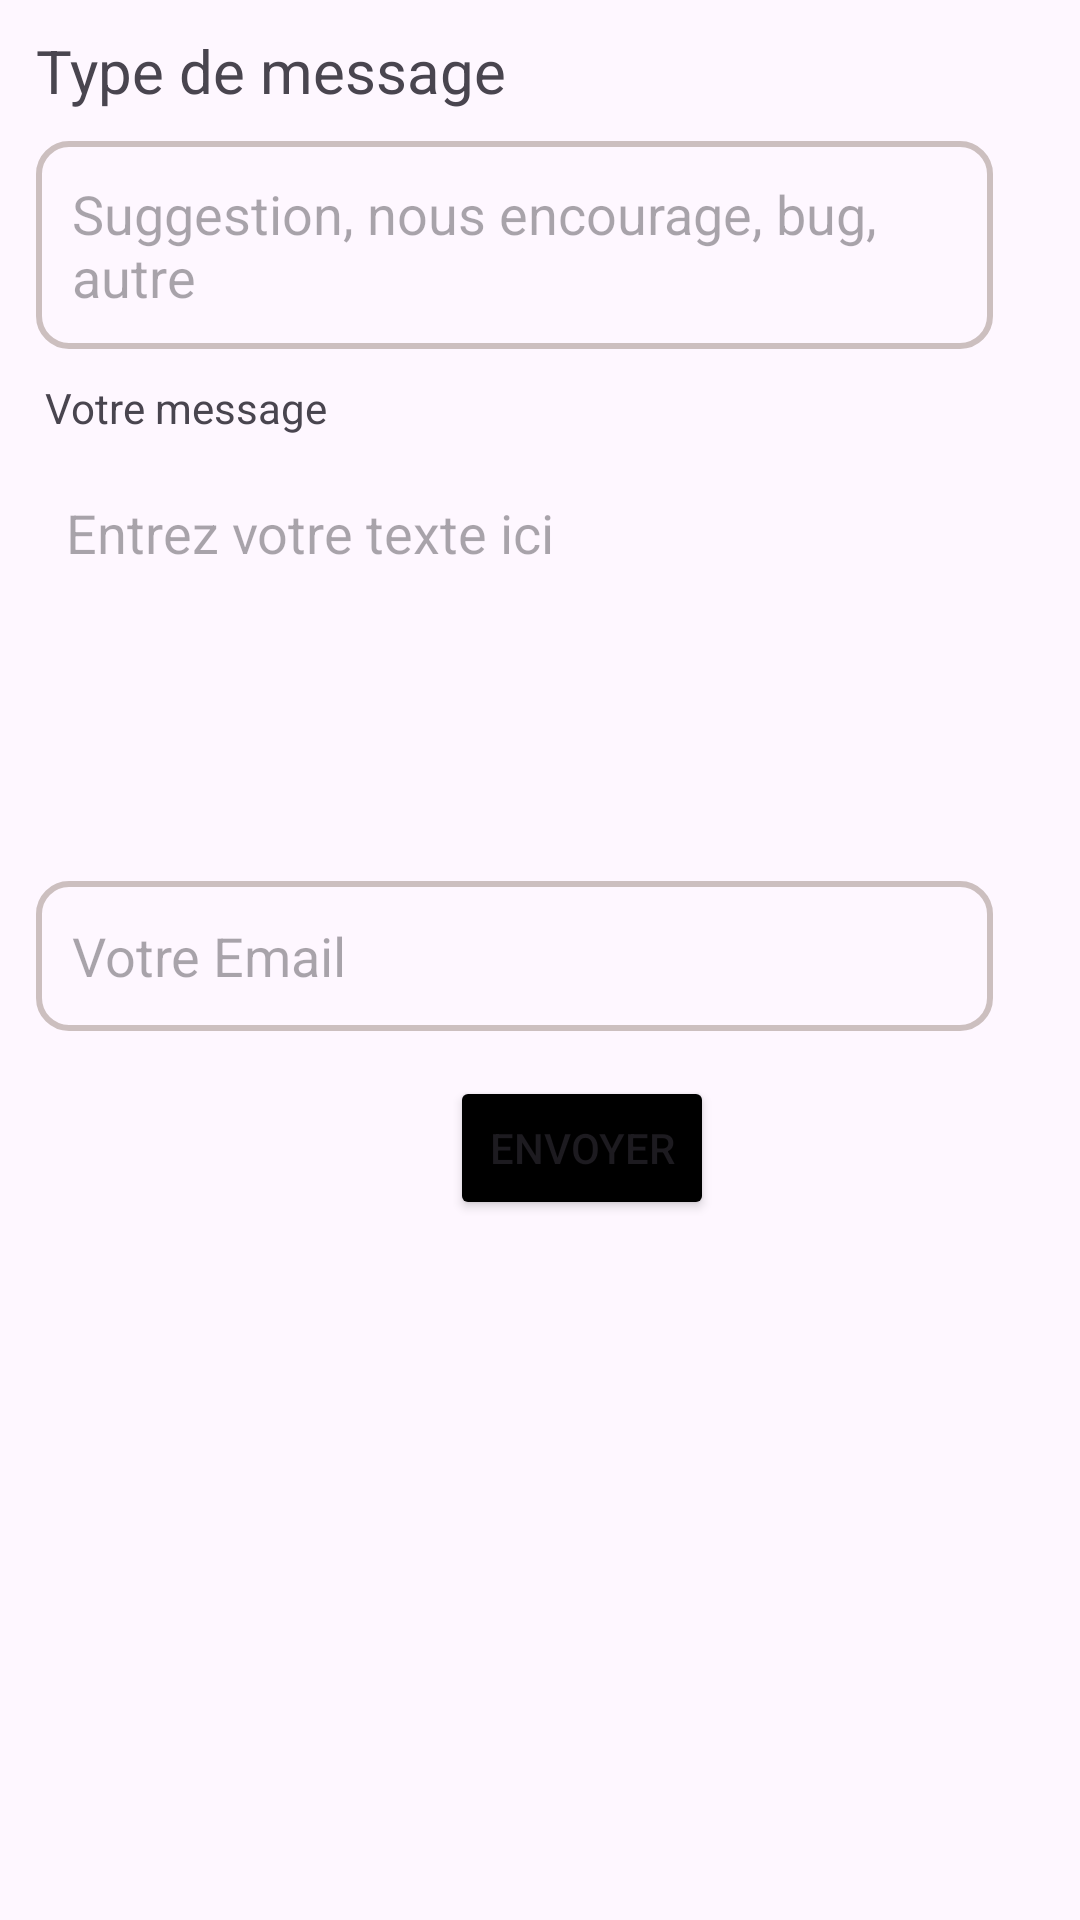

Here is an Android app screen rendered from its layout file. Give the layout XML and the strings, colors and styles it references.
<!-- AndroidManifest.xml: application theme Theme.Projett -->
<!-- res/layout/activity_probleme.xml -->
<?xml version="1.0" encoding="utf-8"?>
<LinearLayout xmlns:android="http://schemas.android.com/apk/res/android"
    xmlns:app="http://schemas.android.com/apk/res-auto"
    xmlns:tools="http://schemas.android.com/tools"
    android:layout_width="match_parent"
    android:layout_height="match_parent"
    android:orientation="vertical"
    tools:context=".probleme">

    <ScrollView
        android:layout_width="match_parent"
        android:layout_height="match_parent"
        android:fillViewport="true">

        <RelativeLayout
            android:layout_width="match_parent"
            android:layout_height="wrap_content">

            <TextView
                android:layout_width="wrap_content"
                android:layout_height="wrap_content"
                android:text="Type de message"
                android:id="@+id/tyui"
                android:textSize="20dp"
                android:layout_marginTop="10dp"
                android:layout_marginLeft="12dp"/>

            <EditText
                android:layout_width="match_parent"
                android:layout_height="wrap_content"
                android:id="@+id/etc"
                android:background="@drawable/darw2"
                android:layout_marginLeft="12dp"
                android:layout_marginRight="29dp"
                android:padding="12dp"
                android:layout_below="@+id/tyui"
                android:layout_marginTop="10dp"
                android:hint="Suggestion, nous encourage, bug, autre"/>

            <TextView
                android:layout_width="wrap_content"
                android:layout_height="wrap_content"
                android:text="Votre message"
                android:id="@+id/mess"
                android:layout_below="@id/etc"
                android:layout_marginLeft="15dp"
                android:layout_marginTop="10dp"/>

            <EditText
                android:id="@+id/discription1"
                android:layout_width="match_parent"
                android:layout_height="wrap_content"
                android:hint="Entrez votre texte ici"
                android:inputType="textMultiLine"
                android:gravity="top|start"
                android:minLines="5"
                android:layout_below="@+id/mess"
                android:maxLines="10"
                android:layout_marginLeft="12dp"
                android:layout_marginTop="10dp"
                android:layout_marginRight="12dp"
                android:scrollbars="vertical"
                android:background="@drawable/edit_text_background"
                android:padding="10dp"/>

            <EditText
                android:layout_width="match_parent"
                android:layout_height="wrap_content"
                android:id="@+id/lmail"
                android:background="@drawable/darw2"
                android:layout_marginLeft="12dp"
                android:layout_marginRight="29dp"
                android:padding="12dp"
                android:layout_below="@+id/discription1"
                android:layout_marginTop="10dp"
                android:hint="Votre Email"/>

            <Button
                android:layout_width="wrap_content"
                android:layout_height="wrap_content"
                android:layout_below="@id/lmail"
                android:layout_marginTop="15dp"
                android:layout_marginLeft="150dp"
                android:text="Envoyer"
                android:backgroundTint="@color/black"
                android:id="@+id/btnEnvoyer"/>
        </RelativeLayout>
    </ScrollView>
</LinearLayout>
<!-- resources referenced by this layout -->
<resources>
  <!-- drawable darw2 (drawable) -->
  <shape xmlns:android="http://schemas.android.com/apk/res/android"
      android:shape="rectangle">
      <stroke
          android:width="2dp"
  
          android:color="#CCBFBF"/>
      <size
          android:height="50dp"/>
      <corners
          android:radius="10dp"/>
  </shape>
  <style name="Theme.Projett" parent="Base.Theme.Projett" />
  <style name="Base.Theme.Projett" parent="Theme.Material3.DayNight.NoActionBar">
          
          <item name="colorPrimaryVariant">@color/lavender</item>
          <item name="colorPrimary">@color/lavender</item>
      </style>
  <!-- not gathered from this repository: default colours our renderer supplied (Android Studio template values) -->
  <color name="black">#FF000000</color>
</resources>
